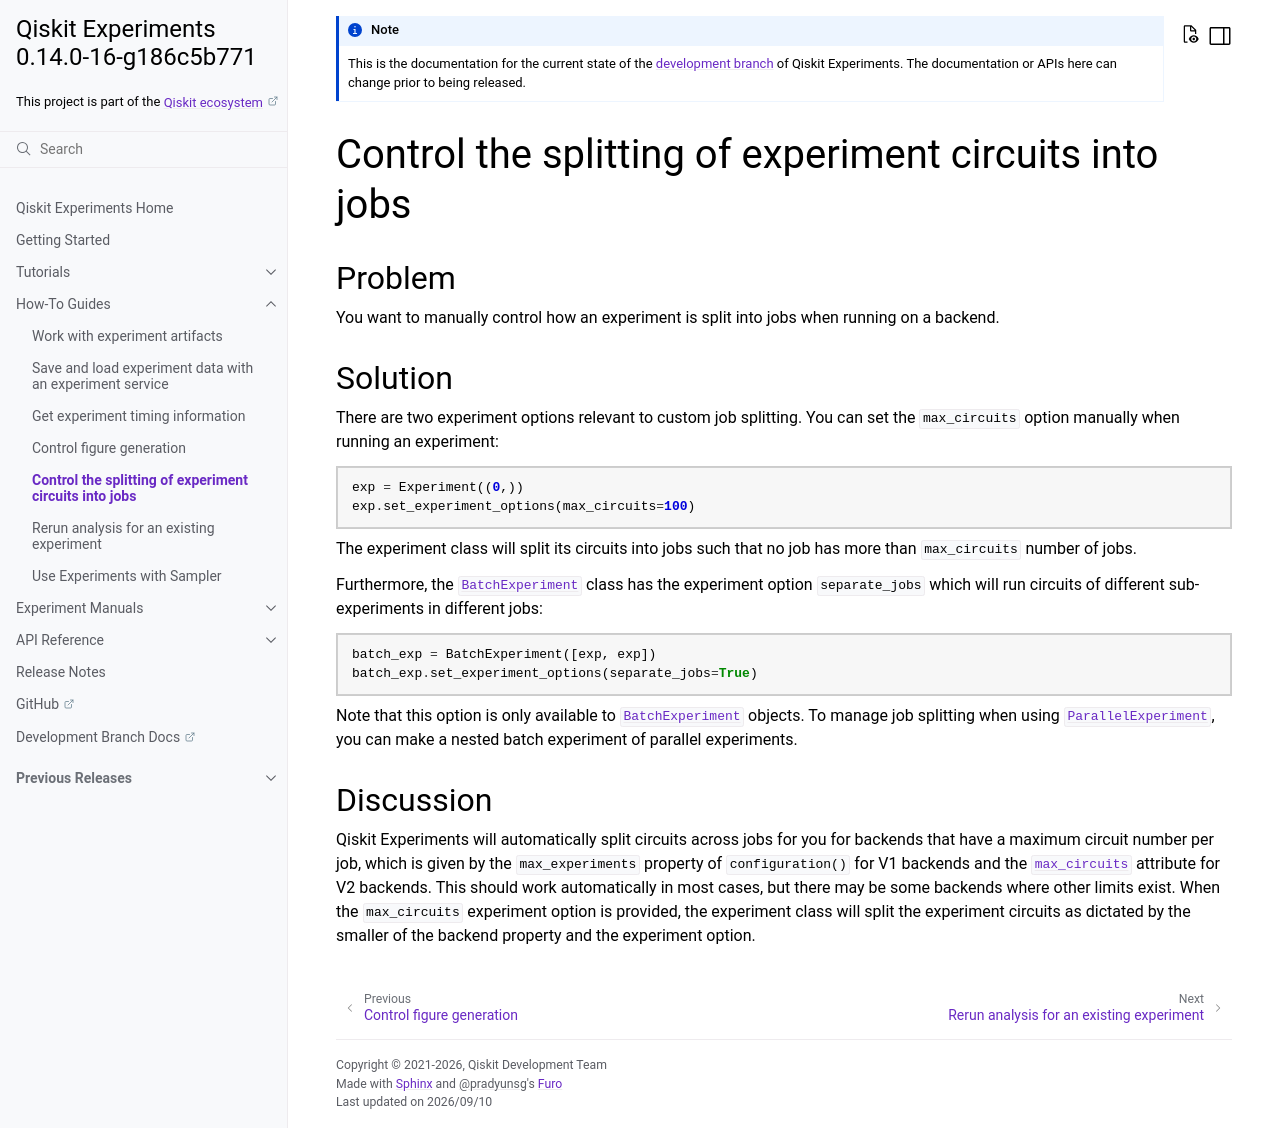

repository: qiskit-community/qiskit-experiments · page: dev/howtos/job_splitting.html · generator: sphinx

Control the splitting of experiment circuits into jobs
======================================================

Problem
-------

You want to manually control how an experiment is split into jobs when running on 
a backend.

Solution
--------

There are two experiment options relevant to custom job splitting.
You can set the ``max_circuits`` option manually when running an experiment:

.. jupyter-input::

    exp = Experiment((0,))
    exp.set_experiment_options(max_circuits=100)

The experiment class will split its circuits into jobs such that no job has more than
``max_circuits`` number of jobs.

Furthermore, the :class:`.BatchExperiment` class has the experiment option
``separate_jobs`` which will run circuits of different sub-experiments in different
jobs:

.. jupyter-input::

    batch_exp = BatchExperiment([exp, exp])
    batch_exp.set_experiment_options(separate_jobs=True)

Note that this option is only available to :class:`.BatchExperiment` objects. To manage
job splitting when using :class:`.ParallelExperiment`, you can make a nested batch
experiment of parallel experiments.

Discussion
----------

Qiskit Experiments will automatically split circuits across jobs for you for backends
that have a maximum circuit number per job, which is given by the ``max_experiments`` 
property of :meth:`~qiskit.providers.BackendV1.configuration` for V1 backends and 
the :attr:`~qiskit.providers.BackendV2.max_circuits` attribute for V2 backends. This should
work automatically in most cases, but there may be some backends where other limits
exist. When the ``max_circuits`` experiment option is provided, the experiment class
will split the experiment circuits as dictated by the smaller of the backend property
and the experiment option.
